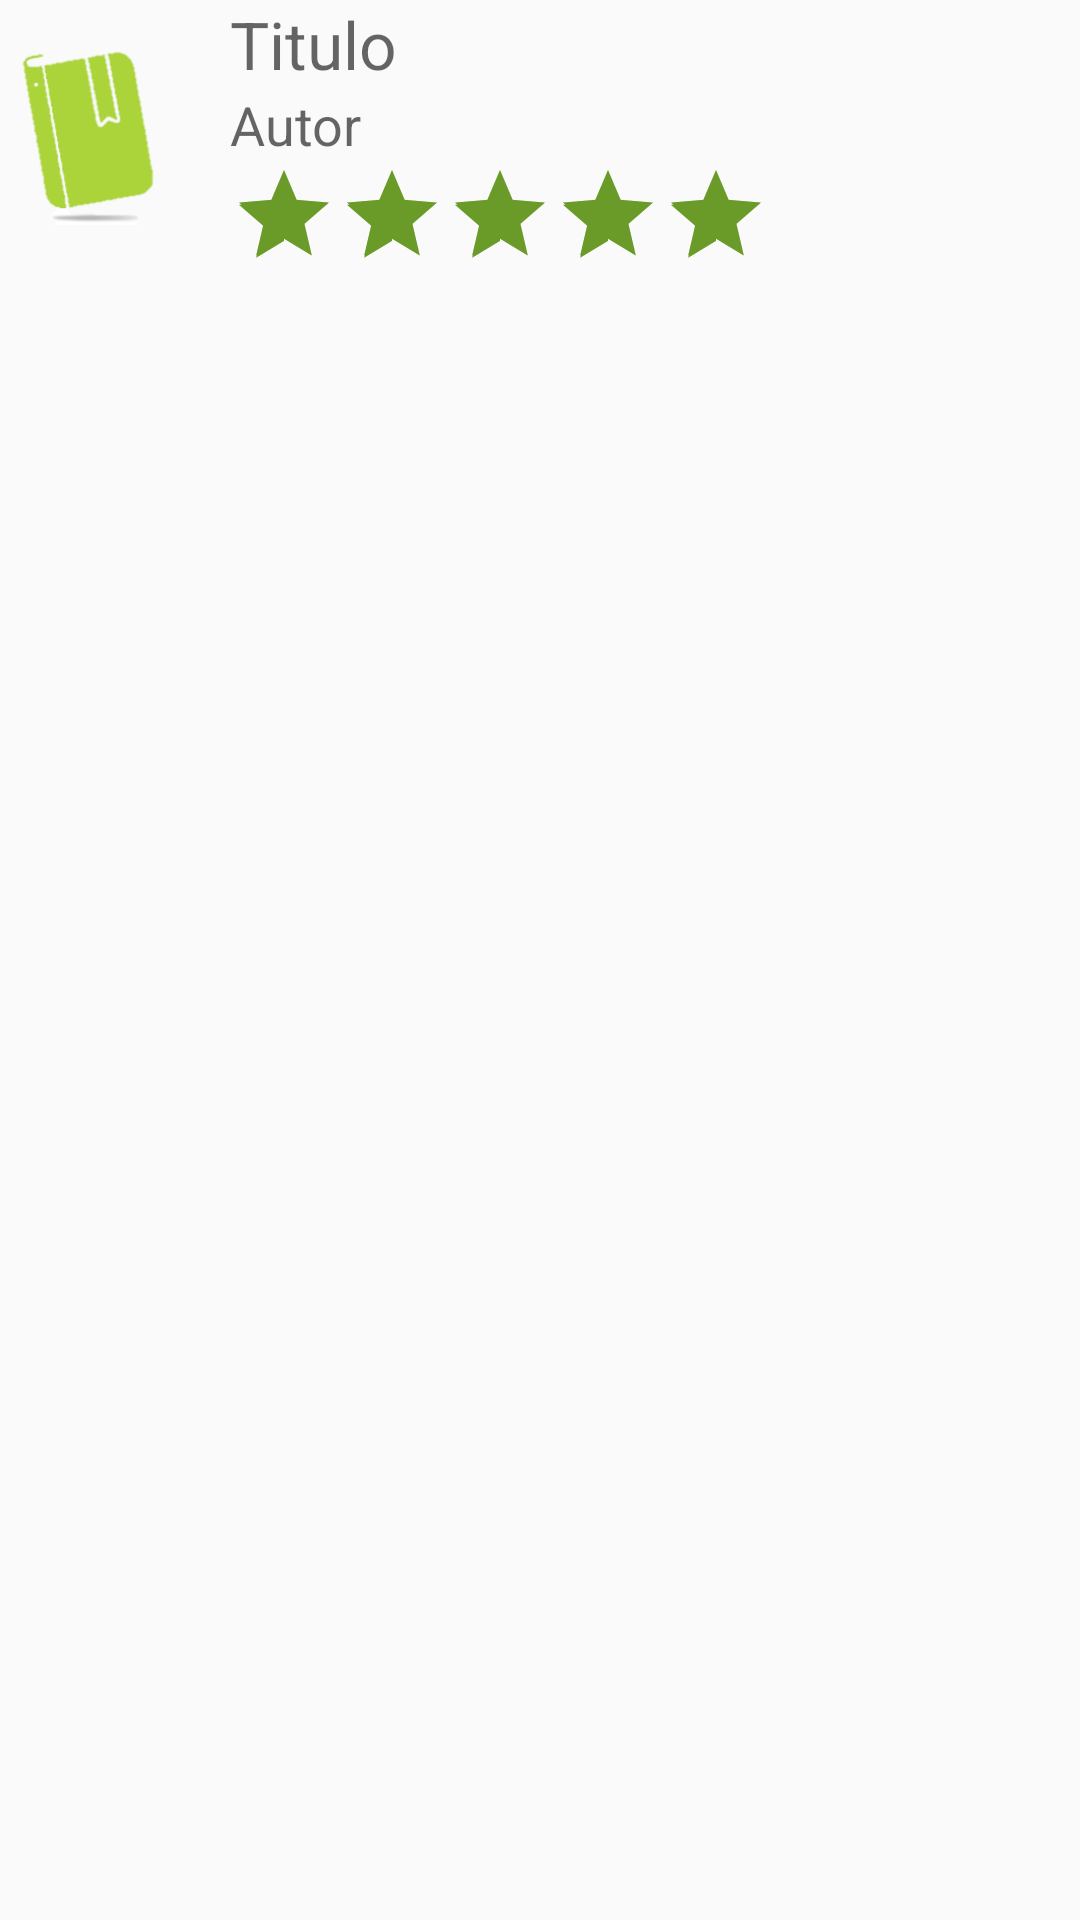

Android layout source for this screen:
<!-- AndroidManifest.xml: application theme AppTheme -->
<!-- res/layout/mostrar_librosinfo.xml -->
<?xml version="1.0" encoding="utf-8"?>
<RelativeLayout xmlns:android="http://schemas.android.com/apk/res/android"
    xmlns:tools="http://schemas.android.com/tools"
    android:layout_width="match_parent"
    android:layout_height="wrap_content"
    android:clickable="false"
    android:paddingStart="10dp"
    android:paddingLeft="@dimen/activity_horizontal_margin"
    android:paddingTop="@dimen/activity_vertical_margin"
    android:paddingRight="@dimen/activity_horizontal_margin"
    android:paddingBottom="@dimen/activity_vertical_margin">

    <ImageView
        android:id="@+id/imagenf"
        android:layout_width="60dp"
        android:layout_height="30dp"
        android:layout_alignBottom="@+id/nota"
        android:layout_alignParentLeft="true"
        android:layout_alignParentTop="true"
        android:contentDescription="imagen"
        android:scaleType="fitCenter"
        android:src="@drawable/libro1"
        tools:ignore="HardcodedText,RtlHardcoded" />

    <TextView
        android:id="@+id/autorportada"
        android:layout_width="wrap_content"
        android:layout_height="wrap_content"
        android:layout_below="@+id/tituloportada"
        android:layout_alignStart="@+id/tituloportada"
        android:layout_alignParentEnd="true"
        android:hint="Autor"
        android:textAppearance="?android:attr/textAppearanceMedium" />

    <RatingBar
        android:id="@+id/nota"
        style="@android:style/Widget.Material.Light.RatingBar.Indicator"
        android:layout_width="179dp"
        android:layout_height="wrap_content"
        android:layout_below="@+id/autorportada"
        android:layout_alignStart="@+id/autorportada"
        android:layout_alignLeft="@+id/autorportada"
        android:layout_toEndOf="@+id/tituloportada"
        android:numStars="5"
        android:rating="5"
        android:stepSize="0.1"
        android:theme="@style/RatingBar" />
    tools:ignore="RtlHardcoded" />

    <TextView
        android:id="@+id/tituloportada"
        android:layout_width="match_parent"
        android:layout_height="wrap_content"
        android:layout_alignParentTop="true"
        android:layout_marginStart="17dp"
        android:layout_toEndOf="@+id/imagenf"
        android:hint="Titulo"
        android:textAppearance="?android:attr/textAppearanceLarge"
        tools:ignore="HardcodedText" />


</RelativeLayout>
<!-- resources referenced by this layout -->
<resources>
  <!-- drawable libro1: png bitmap (drawable, 14916 bytes) -->
  <style name="RatingBar" parent="Theme.AppCompat">
          <item name="colorControlNormal">#6A9A28</item>
          <item name="colorControlActivated">#6A9A28</item>
      </style>
  <style name="AppTheme" parent="Theme.AppCompat.Light.DarkActionBar">
          
          <item name="colorPrimary">@color/colorPrimary</item>
          <item name="colorPrimaryDark">@color/colorPrimaryDark</item>
          <item name="colorAccent">@color/colorAccent</item>
      </style>
  <color name="colorPrimary">#008577</color>
  <color name="colorPrimaryDark">#00574B</color>
  <color name="colorAccent">#6A9A28</color>
</resources>
